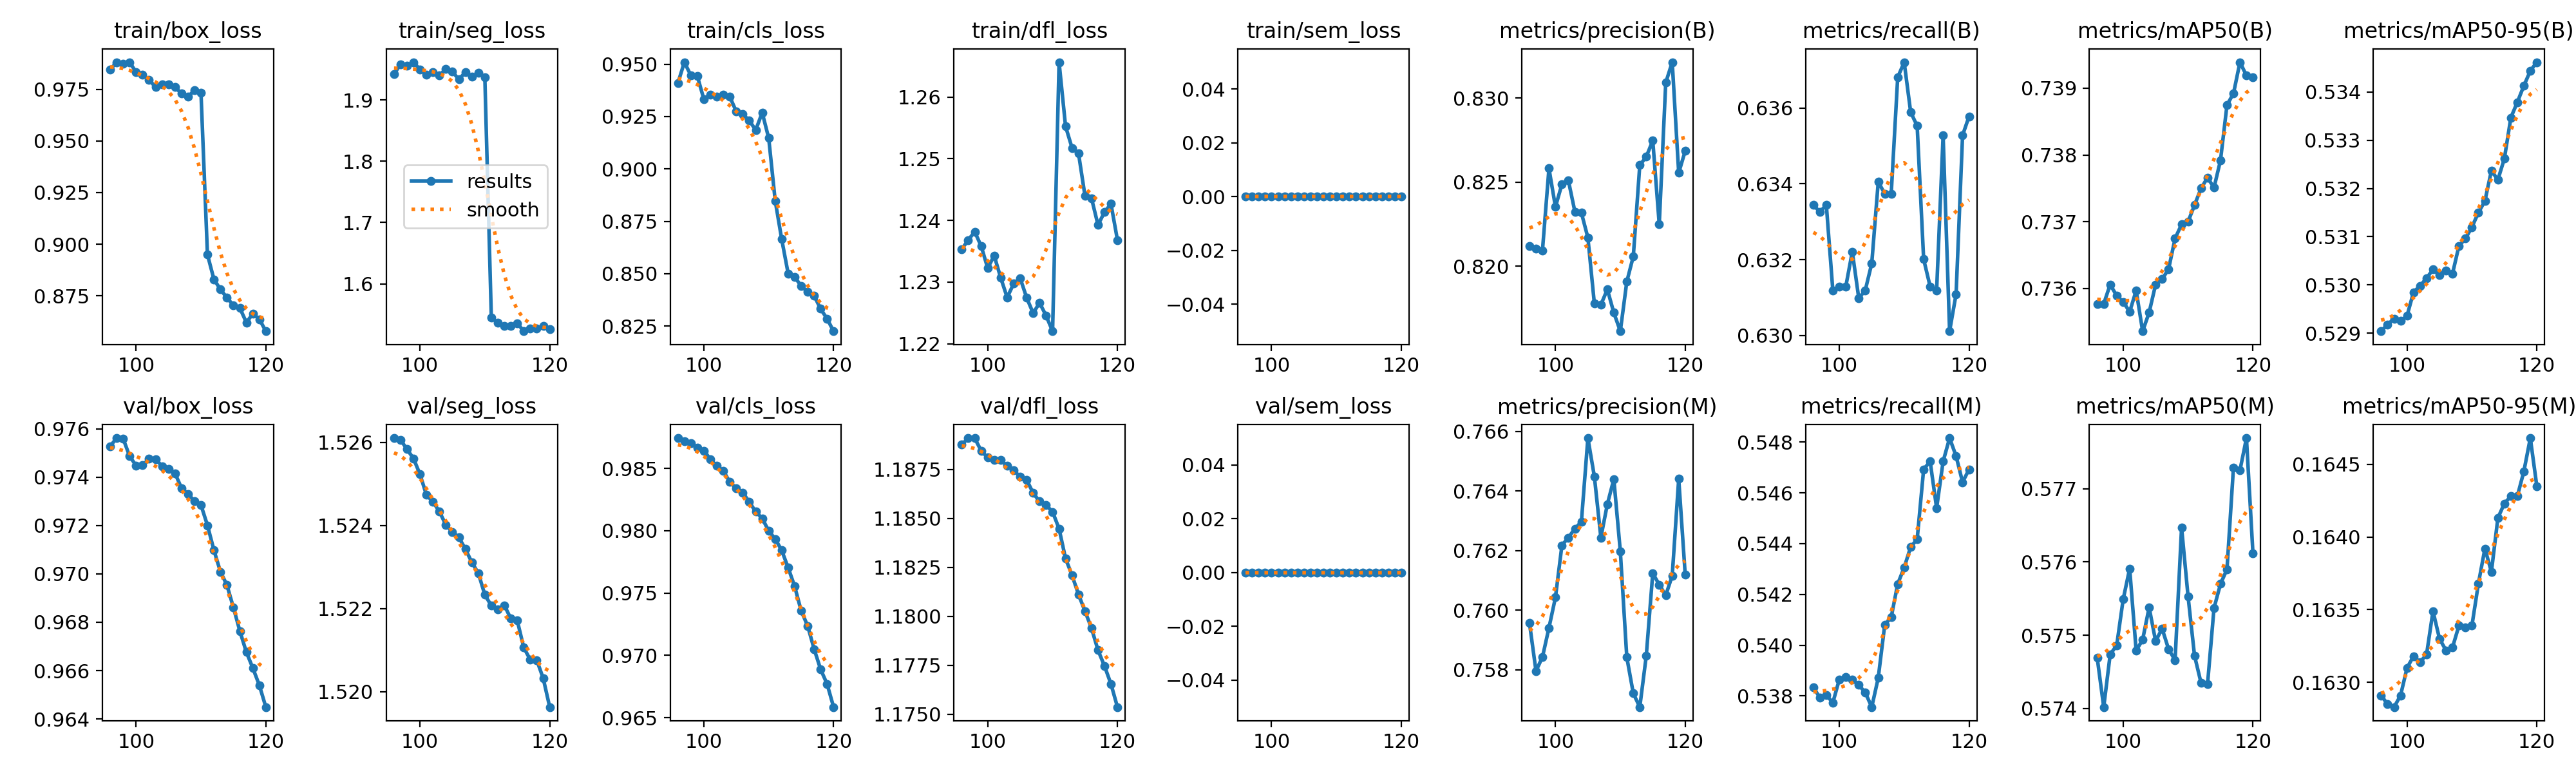

Data behind this chart, as committed beside it:
epoch, time, train/box_loss, train/seg_loss, train/cls_loss, train/dfl_loss, train/sem_loss, metrics/precision(B), metrics/recall(B), metrics/mAP50(B), metrics/mAP50-95(B), metrics/precision(M), metrics/recall(M), metrics/mAP50(M), metrics/mAP50-95(M), val/box_loss, val/seg_loss, val/cls_loss, val/dfl_loss, val/sem_loss, lr/pg0, lr/pg1, lr/pg2
96, 3115, 0.9845, 1.942, 0.941, 1.235, 0, 0.8212, 0.6334, 0.7358, 0.529, 0.7596, 0.5383, 0.5747, 0.1629, 0.9753, 1.526, 0.9874, 1.189, 0, 0.0002162, 0.0002162, 0.0002162
97, 3527, 0.9881, 1.959, 0.951, 1.237, 0, 0.821, 0.6333, 0.7358, 0.5292, 0.758, 0.5379, 0.574, 0.1628, 0.9756, 1.526, 0.9872, 1.189, 0, 0.000208, 0.000208, 0.000208
98, 3938, 0.9874, 1.957, 0.9447, 1.238, 0, 0.8209, 0.6334, 0.7361, 0.5293, 0.7584, 0.538, 0.5747, 0.1628, 0.9756, 1.526, 0.987, 1.189, 0, 0.0001998, 0.0001998, 0.0001998
99, 4351, 0.988, 1.962, 0.9443, 1.236, 0, 0.8258, 0.6312, 0.7359, 0.5292, 0.7594, 0.5377, 0.5749, 0.1629, 0.9749, 1.526, 0.9867, 1.188, 0, 0.0001915, 0.0001915, 0.0001915
100, 4764, 0.9834, 1.95, 0.9333, 1.232, 0, 0.8235, 0.6313, 0.7358, 0.5294, 0.7604, 0.5386, 0.5755, 0.1631, 0.9745, 1.525, 0.9864, 1.188, 0, 0.0001833, 0.0001833, 0.0001833
101, 5177, 0.982, 1.941, 0.9355, 1.234, 0, 0.8249, 0.6313, 0.7357, 0.5299, 0.7622, 0.5387, 0.5759, 0.1632, 0.9745, 1.525, 0.9858, 1.188, 0, 0.000175, 0.000175, 0.000175
102, 5590, 0.9797, 1.946, 0.9344, 1.231, 0, 0.8251, 0.6322, 0.736, 0.53, 0.7624, 0.5386, 0.5748, 0.1631, 0.9748, 1.525, 0.9852, 1.188, 0, 0.0001667, 0.0001667, 0.0001667
103, 6003, 0.976, 1.94, 0.9354, 1.227, 0, 0.8232, 0.631, 0.7354, 0.5301, 0.7627, 0.5384, 0.5749, 0.1632, 0.9748, 1.524, 0.9848, 1.188, 0, 0.0001585, 0.0001585, 0.0001585
104, 6416, 0.9775, 1.951, 0.9345, 1.23, 0, 0.8232, 0.6312, 0.7356, 0.5303, 0.763, 0.5381, 0.5754, 0.1635, 0.9745, 1.524, 0.9839, 1.187, 0, 0.0001502, 0.0001502, 0.0001502
105, 6827, 0.9774, 1.946, 0.9274, 1.231, 0, 0.8217, 0.6319, 0.7361, 0.5302, 0.7658, 0.5376, 0.5749, 0.1633, 0.9743, 1.524, 0.9834, 1.187, 0, 0.000142, 0.000142, 0.000142
106, 7239, 0.9761, 1.934, 0.9263, 1.227, 0, 0.8178, 0.6341, 0.7361, 0.5303, 0.7645, 0.5387, 0.5751, 0.1632, 0.9742, 1.524, 0.9831, 1.187, 0, 0.0001337, 0.0001337, 0.0001337
107, 7650, 0.9729, 1.946, 0.923, 1.225, 0, 0.8177, 0.6337, 0.7363, 0.5302, 0.7624, 0.5408, 0.5748, 0.1632, 0.9736, 1.523, 0.9823, 1.186, 0, 0.0001255, 0.0001255, 0.0001255
108, 8063, 0.9715, 1.938, 0.9186, 1.227, 0, 0.8186, 0.6337, 0.7368, 0.5308, 0.7636, 0.5411, 0.5747, 0.1634, 0.9733, 1.523, 0.9815, 1.186, 0, 0.0001173, 0.0001173, 0.0001173
109, 8475, 0.9744, 1.944, 0.9269, 1.225, 0, 0.8172, 0.6368, 0.737, 0.531, 0.7644, 0.5424, 0.5765, 0.1634, 0.973, 1.523, 0.981, 1.186, 0, 0.000109, 0.000109, 0.000109
110, 8887, 0.9734, 1.937, 0.9147, 1.222, 0, 0.8161, 0.6372, 0.737, 0.5312, 0.762, 0.5431, 0.5755, 0.1634, 0.9728, 1.522, 0.98, 1.185, 0, 0.0001007, 0.0001007, 0.0001007
111, 9289, 0.895, 1.545, 0.8848, 1.266, 0, 0.8191, 0.6359, 0.7372, 0.5315, 0.7584, 0.5439, 0.5747, 0.1637, 0.972, 1.522, 0.9794, 1.184, 0, 9.25e-05, 9.25e-05, 9.25e-05
112, 9690, 0.8829, 1.536, 0.8665, 1.255, 0, 0.8206, 0.6355, 0.7375, 0.5317, 0.7572, 0.5442, 0.5744, 0.1639, 0.971, 1.522, 0.9784, 1.183, 0, 8.425e-05, 8.425e-05, 8.425e-05
113, 10091, 0.8781, 1.531, 0.85, 1.252, 0, 0.826, 0.632, 0.7377, 0.5324, 0.7568, 0.5469, 0.5743, 0.1638, 0.9701, 1.522, 0.977, 1.182, 0, 7.6e-05, 7.6e-05, 7.6e-05
114, 10492, 0.8741, 1.531, 0.8483, 1.251, 0, 0.8265, 0.6313, 0.7375, 0.5322, 0.7585, 0.5472, 0.5754, 0.1641, 0.9695, 1.522, 0.9755, 1.181, 0, 6.775e-05, 6.775e-05, 6.775e-05
115, 10894, 0.8704, 1.536, 0.8442, 1.244, 0, 0.8275, 0.6312, 0.7379, 0.5326, 0.7612, 0.5454, 0.5757, 0.1642, 0.9686, 1.522, 0.9736, 1.18, 0, 5.95e-05, 5.95e-05, 5.95e-05
116, 11295, 0.869, 1.522, 0.8412, 1.244, 0, 0.8225, 0.6353, 0.7388, 0.5335, 0.7609, 0.5472, 0.5759, 0.1643, 0.9676, 1.521, 0.9724, 1.179, 0, 5.125e-05, 5.125e-05, 5.125e-05
117, 11696, 0.8621, 1.527, 0.8395, 1.239, 0, 0.8309, 0.6301, 0.7389, 0.5338, 0.7605, 0.5482, 0.5773, 0.1643, 0.9668, 1.521, 0.9705, 1.178, 0, 4.3e-05, 4.3e-05, 4.3e-05
118, 12097, 0.8663, 1.527, 0.8332, 1.241, 0, 0.8321, 0.6311, 0.7394, 0.5341, 0.7612, 0.5474, 0.5773, 0.1645, 0.9661, 1.521, 0.9689, 1.177, 0, 3.475e-05, 3.475e-05, 3.475e-05
119, 12498, 0.8637, 1.531, 0.8284, 1.243, 0, 0.8256, 0.6353, 0.7392, 0.5344, 0.7644, 0.5464, 0.5777, 0.1647, 0.9654, 1.52, 0.9677, 1.177, 0, 2.65e-05, 2.65e-05, 2.65e-05
120, 12898, 0.8579, 1.526, 0.8225, 1.237, 0, 0.8269, 0.6358, 0.7392, 0.5346, 0.7612, 0.5469, 0.5761, 0.1643, 0.9645, 1.52, 0.9658, 1.175, 0, 1.825e-05, 1.825e-05, 1.825e-05
